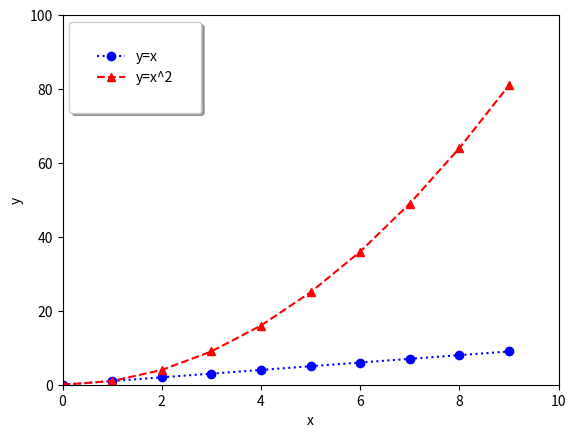

The matplotlib source for this figure:
import numpy as np
import pandas as pd
import matplotlib.pyplot as plt


def main():
    x = np.arange(10)
    fig, ax = plt.subplots()
    
    ax.plot(
        x, x, label='y=x',
        marker='o',
        color='blue',
        linestyle=':'
    )
    ax.plot(
        x, x**2, label='y=x^2',
        marker='^',
        color='red',
        linestyle='--'
    )
    ax.set_xlabel("x")
    ax.set_ylabel("y")
    
    ax.set_xlim(0,10)
    ax.set_ylim(0,100)
    
    ax.legend(
        loc='upper left',
        shadow=True,
        fancybox=True,
        borderpad=2
    )
    
    plt.show()
    # fig.savefig("plot.png")

if __name__ == "__main__":
    main()
